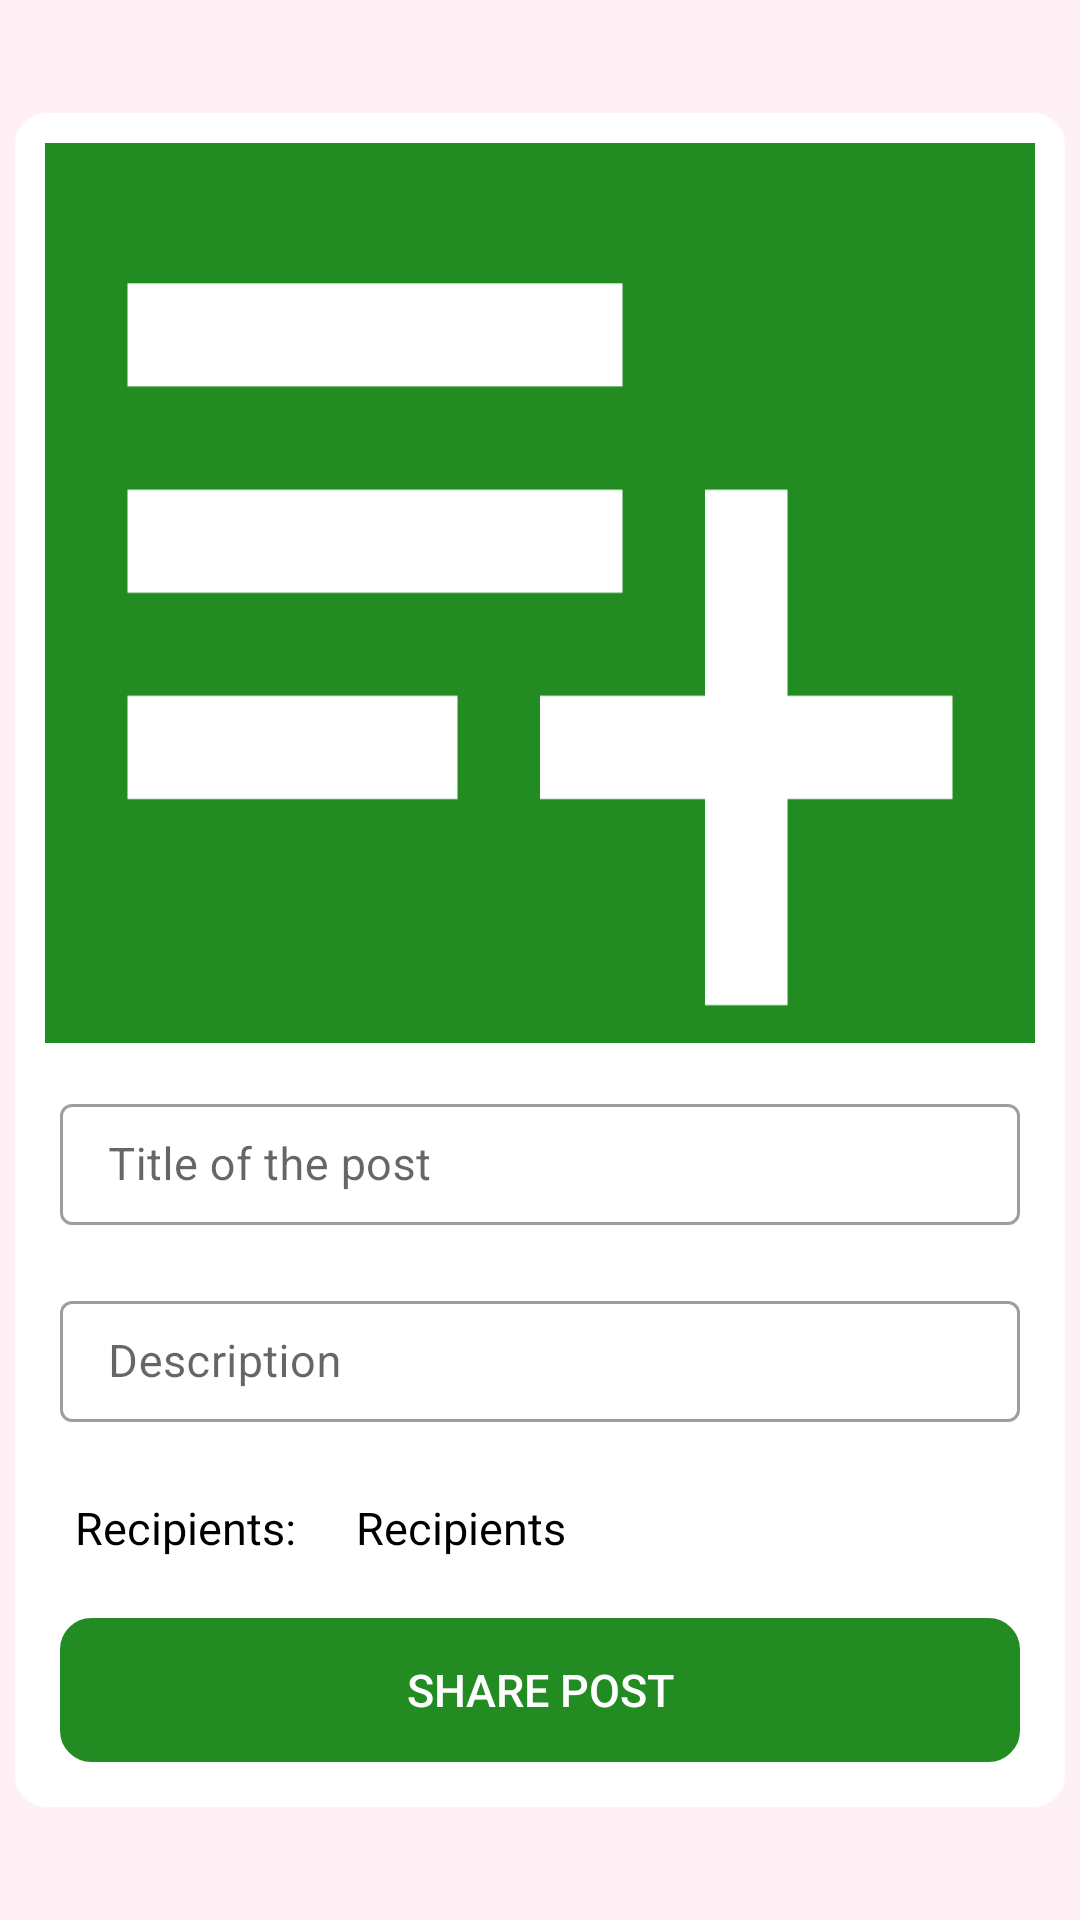

Reconstruct the res/layout file that produces this screen, plus the resources it refers to.
<!-- AndroidManifest.xml: application theme AppTheme -->
<!-- res/layout/new_post_activity.xml -->
<?xml version="1.0" encoding="utf-8"?>
<RelativeLayout xmlns:android="http://schemas.android.com/apk/res/android"
    xmlns:app="http://schemas.android.com/apk/res-auto"
    xmlns:tools="http://schemas.android.com/tools"
    android:layout_width="match_parent"
    android:layout_height="match_parent"
    android:focusableInTouchMode="true"
    android:paddingStart="5dp"
    android:paddingEnd="5dp"
    tools:context=".new_post_activity"
    android:background="#FFF0F5">

    <ScrollView
        android:layout_width="match_parent"
        android:layout_height="wrap_content"
        android:layout_centerInParent="true">


        <LinearLayout
            android:layout_width="match_parent"
            android:layout_height="wrap_content"
            android:orientation="vertical"
            android:padding="5dp"
            android:backgroundTint="@color/white"
            android:background="@drawable/input_outline">

            <ImageView
                android:id="@+id/post_image"
                android:layout_width="match_parent"
                android:layout_height="300dp"
                android:layout_margin="5dp"
                android:background="@color/colorPrimaryDark"
                android:paddingTop="10dp"
                android:paddingBottom="10dp"
                android:scaleType="centerCrop"
                android:src="@drawable/add_new" />

            <com.google.android.material.textfield.TextInputLayout
                style="@style/Widget.MaterialComponents.TextInputLayout.OutlinedBox"
                android:layout_width="match_parent"
                android:layout_height="wrap_content"
                android:layout_margin="10dp">

                <EditText
                    android:id="@+id/post_title"
                    android:layout_width="match_parent"
                    android:layout_height="wrap_content"
                    android:hint="Title of the post"
                    android:inputType="textCapSentences"
                    android:padding="10dp"
                    android:textSize="15sp" />

            </com.google.android.material.textfield.TextInputLayout>

            <com.google.android.material.textfield.TextInputLayout
                style="@style/Widget.MaterialComponents.TextInputLayout.OutlinedBox"
                android:layout_width="match_parent"
                android:layout_height="wrap_content"
                android:layout_margin="10dp">

                <EditText
                    android:id="@+id/post_description"
                    android:layout_width="match_parent"
                    android:layout_height="wrap_content"
                    android:hint="Description"
                    android:inputType="textMultiLine"
                    android:padding="10dp"
                    android:textSize="15sp" />

            </com.google.android.material.textfield.TextInputLayout>

            <LinearLayout
                android:layout_width="match_parent"
                android:layout_height="wrap_content"
                android:layout_marginTop="5dp"
                android:orientation="horizontal">

                <TextView
                    android:layout_width="wrap_content"
                    android:layout_height="wrap_content"
                    android:layout_marginStart="10dp"
                    android:layout_marginEnd="5dp"
                    android:layout_marginTop="5dp"
                    android:layout_marginBottom="5dp"
                    android:layout_weight="0"
                    android:drawableStart="@drawable/people_icon"
                    android:drawablePadding="10dp"
                    android:drawableTint="@color/black"
                    android:padding="5dp"
                    android:text="Recipients:"
                    android:textColor="@color/black"
                    android:textSize="15sp"/>

                <TextView
                    android:id="@+id/recipients_textView"
                    android:layout_width="wrap_content"
                    android:layout_height="wrap_content"
                    android:layout_margin="5dp"
                    android:layout_weight="1"
                    android:drawableTint="@color/black"
                    android:padding="5dp"
                    android:text="Recipients"
                    android:textColor="@color/black"
                    android:textSize="15sp"/>

            </LinearLayout>

            <Button
                android:id="@+id/share_post_btn"
                android:layout_width="match_parent"
                android:layout_height="wrap_content"
                android:layout_margin="10dp"
                android:background="@drawable/input_outline"
                android:backgroundTint="@color/colorPrimaryDark"
                android:padding="10dp"
                android:text="Share Post"
                android:textColor="#ffffff"
                android:textSize="15sp" />

        </LinearLayout>

    </ScrollView>

</RelativeLayout>
<!-- resources referenced by this layout -->
<resources>
  <color name="black">#000000</color>
  <color name="colorPrimaryDark">#228B22</color>
  <color name="white">#ffffff</color>
  <!-- drawable add_new (drawable) -->
  <vector xmlns:android="http://schemas.android.com/apk/res/android"
      android:width="24dp"
      android:height="30dp"
      android:tint="@color/white"
      android:viewportWidth="24.0"
      android:viewportHeight="24.0">
      <path
          android:fillColor="#FF000000"
          android:pathData="M14,10L2,10v2h12v-2zM14,6L2,6v2h12L14,6zM18,14v-4h-2v4h-4v2h4v4h2v-4h4v-2h-4zM2,16h8v-2L2,14v2z" />
  </vector>
  <!-- drawable input_outline (drawable) -->
  <?xml version="1.0" encoding="utf-8"?>
  <shape xmlns:android="http://schemas.android.com/apk/res/android">
  
  <stroke android:color="@color/colorAccent"
      android:width="1dp" />
  
  <corners android:radius="10dp" />
  
  
  </shape>
  <style name="AppTheme" parent="Theme.MaterialComponents.Light.DarkActionBar">
          
          <item name="colorPrimary">@color/colorPrimaryDark</item>
          <item name="colorPrimaryDark">@color/colorPrimaryDark</item>
          <item name="colorAccent">@color/colorAccent</item>
          <item name="android:windowAnimationStyle"> @style/customAnimation</item>
  
      </style>
  <color name="colorAccent">#006400</color>
  <style name="customAnimation" parent="@android:style/Animation.Activity">
          <item name="android:activityOpenEnterAnimation"> @anim/slide_in_left</item>
          <item name="android:activityCloseExitAnimation">@anim/slide_in_right </item>
      </style>
</resources>
